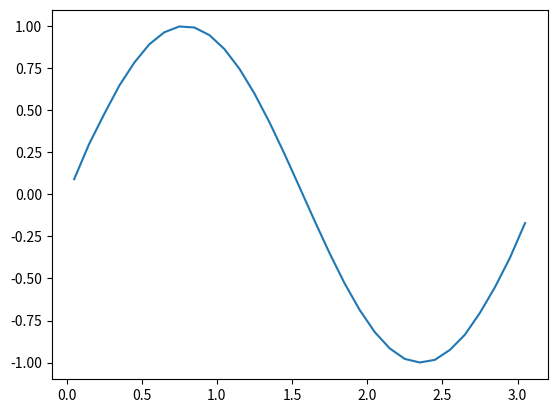

Reproduce this figure in Python.
import numpy as np
import matplotlib.pyplot as plt


def create_dataset(should_plot=False):
    input_points = np.arange(start=0, stop=np.pi, step=0.1)
    input_points = input_points.reshape(-1, 1)
    sin_output = np.sin(2 * input_points)
    square_output = np.copy(sin_output)
    square_output[square_output >= 0] = 1
    square_output[square_output < 0] = -1

    test_points = np.arange(start=0.05, stop=np.pi, step=0.1).T
    sin_test_output = np.sin(2 * test_points)
    square_test_output = np.copy(sin_test_output)
    square_test_output[square_test_output >= 0] = 1
    square_test_output[square_test_output < 0] = -1

    if should_plot:
        plt.plot(input_points, sin_output, label="sin(2x)")
        plt.legend()
        plt.show()

        plt.plot(input_points, square_output, label="square(2x)")
        plt.legend()
        plt.show()

    return dict({
        "sin": dict({
            "X_train": input_points,
            "y_train": sin_output,
            "X_test": test_points,
            "y_test": sin_test_output
        }),
        "square": dict({
            "X_train": input_points,
            "y_train": square_output,
            "X_test": test_points,
            "y_test": square_test_output
        }),
    })


def manual_gaussian(X, pos):
    feature = []
    for i in range(len(pos)):
        y = np.empty(shape=(len(X)))
        for j in range(len(X)):
            num = (X[j] - pos[i][0]) ** 2
            denom = 2 * (pos[i][1] ** 2)
            y[j] = np.exp(-num/denom)
        feature.append(y)

    feature = np.array(feature).T
    return feature

class RBF:
    def __init__(self, pos=[[0.75, 0.1], [2.2, 0.1]]):
        self.hiddenSize = len(pos)
        # self.weights = np.random.randn(1, self.hiddenSize)
        self.weights = None
        self.pos = pos

    def fit_linear(self, X_train, y_train):
        N, d = X_train.shape
        # First we transform input to higher space using kernel like trick (not sure)
        phi = manual_gaussian(X_train, self.pos)
        prod = np.dot(phi.T, phi)
        a = prod + (np.eye(len(prod)) * 0)
        b = phi.T @ y_train        #
        weights = np.linalg.solve(a, b)
        self.weights = weights

    def predict(self, X_test):
        phi = manual_gaussian(X_test, self.pos)
        print("phi", phi.shape, self.weights.shape)
        y_pred = phi @ self.weights
        return y_pred


def main():
    print("Main 1")
    dataset = create_dataset(False)
    sin_data = dataset['sin']
    square_data = dataset['square']

    pos = []
    means = np.arange(start=0, stop=3.1, step=0.1)
    for i in range(len(means)):
        pos.append([means[i], 0.1])

    print(pos)
    model = RBF(pos=pos)
    model.fit_linear(sin_data['X_train'], sin_data['y_train'])
    y_pred = model.predict(sin_data['X_test'])
    print(y_pred)
    plt.plot(sin_data['X_test'], y_pred)
    plt.show()

main()
